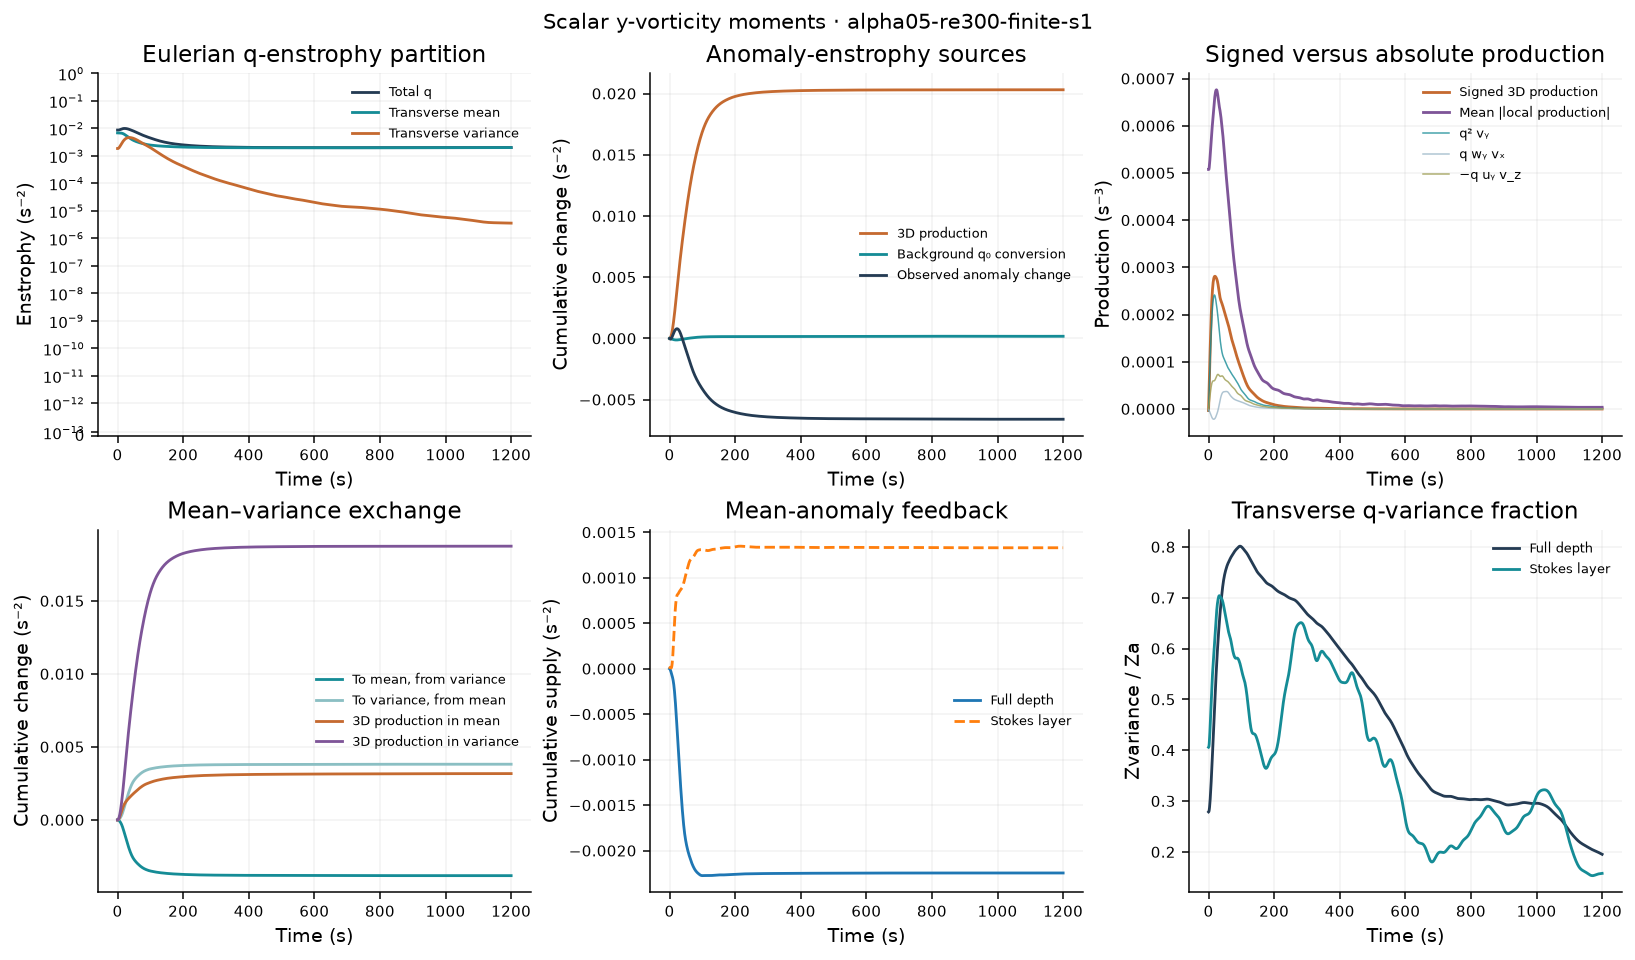

Values plotted in this chart, from the file beside it:
time_s, iteration, Zq, Zmean, Zvariance, Za, Zmean_anomaly, Pq_stretch, Pq_tilt_wy_vx, Pq_tilt_minus_uy_vz, Pq_T, Pq_T_abs, Pq_stretch_abs, Pq_tilt_wy_vx_abs, Pq_tilt_minus_uy_vz_abs, Pa_stretch, Pa_tilt_wy_vx, Pa_tilt_minus_uy_vz, Pa_T, Pa_T_abs, Pa_stretch_abs, Pa_tilt_wy_vx_abs, Pa_tilt_minus_uy_vz_abs, Pa_background
0, 0, 0.008665, 0.006821, 0.001844, 0.006616, 0.004771, -3.777249502e-06, -1.386435551e-07, 6.546277658e-07, -3.261265292e-06, 0.0005075, 0.0004607, 0.0001064, 9.508253541e-05, -3.836443872e-06, -6.178710327e-07, 8.864802996e-07, -3.567834605e-06, 0.0003945, 0.0003506, 9.340533451e-05, 8.591026193e-05, -5.677710257e-06
1, 71, 0.008641, 0.006802, 0.001839, 0.006582, 0.004743, 1.936010438e-05, -1.781399378e-06, 6.935237233e-06, 2.451394223e-05, 0.0005076, 0.000461, 0.0001056, 9.999886666e-05, 1.57279089e-05, -1.451755295e-06, 1.772746973e-06, 1.604890058e-05, 0.0003943, 0.0003506, 9.268989084e-05, 8.670557936e-05, -6.406244748e-06
2, 121, 0.008641, 0.006786, 0.001855, 0.006565, 0.00471, 4.206625608e-05, -3.416447823e-06, 1.290482046e-05, 5.155462871e-05, 0.0005117, 0.0004645, 0.0001054, 0.0001085, 3.503178673e-05, -2.204385052e-06, 2.71492799e-06, 3.554232967e-05, 0.0003973, 0.0003537, 9.273789295e-05, 8.947055504e-05, -7.088792838e-06
3, 171, 0.008663, 0.006773, 0.00189, 0.006564, 0.004674, 6.426070927e-05, -5.083863952e-06, 1.879913902e-05, 7.797598433e-05, 0.0005187, 0.0004704, 0.000106, 0.0001181, 5.404992599e-05, -2.903629537e-06, 3.978883289e-06, 5.512517974e-05, 0.0004025, 0.000359, 9.36118722e-05, 9.321352691e-05, -7.684297632e-06
4, 221, 0.008704, 0.006763, 0.001942, 0.006578, 0.004636, 8.580873622e-05, -6.808661634e-06, 2.473471866e-05, 0.0001037, 0.0005277, 0.0004781, 0.0001076, 0.0001281, 7.268347138e-05, -3.568773335e-06, 5.744480304e-06, 7.485917835e-05, 0.0004092, 0.0003654, 9.52786244e-05, 9.752798583e-05, -8.159216308e-06
5, 272, 0.008764, 0.006755, 0.002009, 0.006606, 0.004597, 0.0001065, -8.597598876e-06, 3.069513816e-05, 0.0001286, 0.0005378, 0.000487, 0.00011, 0.0001381, 9.077868842e-05, -4.208324938e-06, 8.079784617e-06, 9.46501481e-05, 0.0004169, 0.0003728, 9.765189981e-05, 0.0001023, -8.489726586e-06
6, 323, 0.00884, 0.006749, 0.00209, 0.006647, 0.004556, 0.0001263, -1.043785994e-05, 3.654151731e-05, 0.0001524, 0.0005485, 0.0004971, 0.0001133, 0.0001478, 0.0001081, -4.819350718e-06, 1.093542141e-05, 0.0001143, 0.0004253, 0.000381, 0.0001007, 0.0001075, -8.662269749e-06
7, 374, 0.008927, 0.006745, 0.002183, 0.006698, 0.004515, 0.0001448, -1.229775196e-05, 4.205153845e-05, 0.0001746, 0.0005592, 0.0005078, 0.0001175, 0.000157, 0.0001246, -5.387426663e-06, 1.416540664e-05, 0.0001334, 0.0004342, 0.0003896, 0.0001043, 0.000113, -8.673005225e-06
8, 425, 0.009024, 0.00674, 0.002285, 0.006758, 0.004473, 0.0001621, -1.412960778e-05, 4.698036111e-05, 0.0001949, 0.0005696, 0.0005189, 0.0001228, 0.0001657, 0.0001399, -5.887103429e-06, 1.757180838e-05, 0.0001516, 0.0004432, 0.0003985, 0.0001087, 0.000119, -8.526705715e-06
9, 476, 0.009127, 0.006732, 0.002395, 0.006823, 0.004428, 0.0001778, -1.587489724e-05, 5.112529313e-05, 0.0002131, 0.0005792, 0.0005301, 0.000129, 0.0001737, 0.000154, -6.283631432e-06, 2.095999679e-05, 0.0001687, 0.0004522, 0.0004074, 0.0001138, 0.0001253, -8.235243997e-06
10, 527, 0.009231, 0.006719, 0.002512, 0.006892, 0.004381, 0.0001919, -1.74712229e-05, 5.437266055e-05, 0.0002288, 0.0005881, 0.0005412, 0.0001362, 0.0001812, 0.0001666, -6.536809196e-06, 2.418558453e-05, 0.0001843, 0.0004608, 0.000416, 0.0001196, 0.0001319, -7.815590939e-06
11, 578, 0.009334, 0.0067, 0.002633, 0.006962, 0.004329, 0.0002043, -1.886033097e-05, 5.671445406e-05, 0.0002422, 0.0005966, 0.000552, 0.000144, 0.0001879, 0.0001777, -6.606885804e-06, 2.717861239e-05, 0.0001982, 0.0004691, 0.0004244, 0.0001259, 0.0001385, -7.287420283e-06
12, 629, 0.009432, 0.006673, 0.002759, 0.007031, 0.004272, 0.0002148, -1.999582527e-05, 5.823640572e-05, 0.0002531, 0.0006047, 0.0005623, 0.0001524, 0.0001941, 0.000187, -6.461192201e-06, 2.994113405e-05, 0.0002105, 0.000477, 0.0004322, 0.0001328, 0.000145, -6.670791108e-06
13, 680, 0.009524, 0.006637, 0.002887, 0.007096, 0.004209, 0.0002235, -2.084899478e-05, 5.908985639e-05, 0.0002618, 0.0006127, 0.0005723, 0.0001613, 0.0001998, 0.0001947, -6.079270714e-06, 3.252564596e-05, 0.0002212, 0.0004845, 0.0004397, 0.00014, 0.0001516, -5.984445946e-06
14, 731, 0.009606, 0.006591, 0.003015, 0.007156, 0.00414, 0.0002304, -2.141162033e-05, 5.946423303e-05, 0.0002684, 0.0006205, 0.0005822, 0.0001703, 0.0002054, 0.0002008, -5.454919064e-06, 3.501029381e-05, 0.0002303, 0.0004917, 0.0004472, 0.0001475, 0.0001581, -5.245075903e-06
15, 782, 0.009679, 0.006535, 0.003144, 0.00721, 0.004066, 0.0002355, -2.169596167e-05, 5.956496132e-05, 0.0002733, 0.0006286, 0.0005921, 0.0001793, 0.0002114, 0.0002052, -4.596555647e-06, 3.74792459e-05, 0.0002381, 0.000499, 0.0004549, 0.000155, 0.0001649, -4.46779889e-06
16, 833, 0.009741, 0.00647, 0.003271, 0.007258, 0.003987, 0.000239, -2.173046679e-05, 5.959404168e-05, 0.0002768, 0.0006371, 0.000602, 0.000188, 0.0002178, 0.0002083, -3.527477194e-06, 4.000784463e-05, 0.0002448, 0.0005067, 0.0004627, 0.0001624, 0.0001719, -3.667383278e-06
17, 884, 0.009792, 0.006395, 0.003397, 0.0073, 0.003903, 0.000241, -2.154676579e-05, 5.973001975e-05, 0.0002792, 0.0006457, 0.0006116, 0.0001961, 0.0002247, 0.00021, -2.282641589e-06, 4.264737893e-05, 0.0002504, 0.0005146, 0.0004707, 0.0001696, 0.0001793, -2.859375392e-06
18, 935, 0.009832, 0.006312, 0.003519, 0.007334, 0.003815, 0.0002416, -2.115686791e-05, 6.012308084e-05, 0.0002806, 0.000654, 0.0006205, 0.0002036, 0.0002321, 0.0002105, -8.949230171e-07, 4.542311341e-05, 0.000255, 0.0005225, 0.0004785, 0.0001763, 0.0001869, -2.060134184e-06
19, 986, 0.009861, 0.006222, 0.003639, 0.007363, 0.003724, 0.0002408, -2.053845556e-05, 6.088517577e-05, 0.0002812, 0.000661, 0.0006286, 0.0002104, 0.0002394, 0.0002098, 6.205842193e-07, 4.833197492e-05, 0.0002588, 0.0005296, 0.000486, 0.0001826, 0.0001944, -1.285530258e-06
20, 1037, 0.009879, 0.006125, 0.003754, 0.007384, 0.00363, 0.0002387, -1.964286652e-05, 6.206616377e-05, 0.0002812, 0.0006665, 0.0006354, 0.0002165, 0.0002466, 0.000208, 2.271014638e-06, 5.132808702e-05, 0.0002616, 0.000536, 0.0004929, 0.0001885, 0.0002017, -5.49296549e-07
21, 1088, 0.009888, 0.006024, 0.003864, 0.007399, 0.003535, 0.0002354, -1.84337405e-05, 6.36020161e-05, 0.0002806, 0.0006707, 0.0006407, 0.0002219, 0.000253, 0.0002052, 4.062298687e-06, 5.428331742e-05, 0.0002635, 0.0005416, 0.000499, 0.000194, 0.0002085, 1.385909203e-07
22, 1139, 0.009888, 0.00592, 0.003968, 0.007408, 0.00344, 0.0002313, -1.691463422e-05, 6.533772595e-05, 0.0002797, 0.000674, 0.000645, 0.0002266, 0.0002591, 0.0002017, 5.980472163e-06, 5.701473712e-05, 0.0002647, 0.0005465, 0.0005044, 0.000199, 0.0002151, 7.722448917e-07
23, 1190, 0.009879, 0.005813, 0.004066, 0.00741, 0.003344, 0.0002266, -1.514213384e-05, 6.712630336e-05, 0.0002786, 0.0006757, 0.0006479, 0.0002307, 0.0002648, 0.0001979, 7.979119681e-06, 5.937718635e-05, 0.0002652, 0.0005502, 0.0005088, 0.0002035, 0.0002211, 1.349755589e-06
24, 1241, 0.009861, 0.005704, 0.004157, 0.007405, 0.003248, 0.0002216, -1.324285458e-05, 6.882601848e-05, 0.0002772, 0.0006764, 0.0006497, 0.0002341, 0.0002696, 0.0001939, 9.956171005e-06, 6.127213625e-05, 0.0002651, 0.000553, 0.0005122, 0.0002076, 0.0002264, 1.872525175e-06
25, 1292, 0.009835, 0.005596, 0.00424, 0.007392, 0.003153, 0.0002164, -1.129709045e-05, 7.036169358e-05, 0.0002755, 0.0006757, 0.0006505, 0.0002369, 0.0002736, 0.0001898, 1.185758425e-05, 6.269569396e-05, 0.0002644, 0.0005545, 0.0005145, 0.0002111, 0.0002309, 2.343473274e-06
26, 1343, 0.009802, 0.005488, 0.004314, 0.007373, 0.003059, 0.0002111, -9.307007093e-06, 7.167181152e-05, 0.0002734, 0.0006735, 0.00065, 0.0002392, 0.0002771, 0.0001857, 1.370461943e-05, 6.366442966e-05, 0.000263, 0.0005546, 0.0005157, 0.0002143, 0.0002348, 2.766215799e-06
27, 1394, 0.009761, 0.005381, 0.00438, 0.007347, 0.002966, 0.0002054, -7.202197636e-06, 7.267335408e-05, 0.0002709, 0.0006699, 0.0006479, 0.0002409, 0.0002799, 0.0001812, 1.557898133e-05, 6.417733218e-05, 0.0002609, 0.0005533, 0.0005156, 0.0002169, 0.0002381, 3.144798298e-06
28, 1445, 0.009713, 0.005275, 0.004438, 0.007313, 0.002875, 0.0001992, -4.869006453e-06, 7.324563057e-05, 0.0002676, 0.0006655, 0.0006444, 0.0002421, 0.0002819, 0.0001763, 1.760206588e-05, 6.417459023e-05, 0.000258, 0.0005511, 0.0005141, 0.0002189, 0.0002405, 3.482545496e-06
29, 1496, 0.009658, 0.005171, 0.004487, 0.007273, 0.002786, 0.0001925, -2.23428763e-06, 7.330000979e-05, 0.0002635, 0.00066, 0.0006397, 0.0002425, 0.0002831, 0.0001708, 1.984512261e-05, 6.362021837e-05, 0.0002543, 0.0005481, 0.0005116, 0.0002202, 0.0002423, 3.782250442e-06
30, 1547, 0.009596, 0.005069, 0.004528, 0.007226, 0.002698, 0.0001853, 7.147961728e-07, 7.287052224e-05, 0.0002589, 0.0006543, 0.000634, 0.0002422, 0.0002834, 0.000165, 2.232089604e-05, 6.258740551e-05, 0.00025, 0.0005445, 0.000508, 0.0002207, 0.0002433, 4.045989886e-06
31, 1598, 0.009528, 0.004968, 0.00456, 0.007172, 0.002612, 0.0001778, 3.936551456e-06, 7.212666586e-05, 0.0002539, 0.0006487, 0.0006275, 0.0002411, 0.0002833, 0.0001591, 2.498128793e-05, 6.128141119e-05, 0.0002453, 0.0005407, 0.0005035, 0.0002203, 0.0002437, 4.275553134e-06
32, 1649, 0.009454, 0.004869, 0.004585, 0.007113, 0.002528, 0.0001703, 7.381102788e-06, 7.124817863e-05, 0.000249, 0.0006439, 0.0006211, 0.0002393, 0.0002826, 0.000153, 2.776847054e-05, 5.991692373e-05, 0.0002407, 0.000537, 0.0004989, 0.0002193, 0.0002437, 4.471730447e-06
33, 1699, 0.009376, 0.004773, 0.004603, 0.007048, 0.002446, 0.0001629, 1.094405733e-05, 7.037299294e-05, 0.0002442, 0.0006397, 0.0006147, 0.0002372, 0.0002814, 0.000147, 3.057760639e-05, 5.863913501e-05, 0.0002363, 0.0005339, 0.000494, 0.0002178, 0.0002432, 4.633707448e-06
34, 1749, 0.009292, 0.004678, 0.004614, 0.006979, 0.002365, 0.0001558, 1.450693915e-05, 6.966759978e-05, 0.00024, 0.0006361, 0.0006081, 0.0002346, 0.0002801, 0.0001413, 3.330534237e-05, 5.760868432e-05, 0.0002322, 0.0005309, 0.0004888, 0.000216, 0.0002425, 4.75815908e-06
35, 1799, 0.009206, 0.004585, 0.004621, 0.006907, 0.002286, 0.0001492, 1.792930968e-05, 6.924228572e-05, 0.0002364, 0.000632, 0.0006004, 0.0002319, 0.000279, 0.0001359, 3.584314126e-05, 5.69063315e-05, 0.0002287, 0.0005272, 0.0004828, 0.000214, 0.0002418, 4.839731056e-06
36, 1849, 0.009118, 0.004495, 0.004622, 0.006831, 0.002209, 0.0001432, 2.112699936e-05, 6.908421032e-05, 0.0002334, 0.0006275, 0.0005922, 0.0002293, 0.0002776, 0.000131, 3.814107251e-05, 5.648746719e-05, 0.0002256, 0.000523, 0.0004762, 0.000212, 0.000241, 4.875529531e-06
37, 1899, 0.009028, 0.004408, 0.004619, 0.006754, 0.002135, 0.0001377, 2.40590432e-05, 6.916030396e-05, 0.000231, 0.0006226, 0.0005839, 0.0002266, 0.0002765, 0.0001265, 4.018991485e-05, 5.629655415e-05, 0.0002229, 0.0005184, 0.0004693, 0.00021, 0.0002402, 4.867224152e-06
38, 1949, 0.008937, 0.004325, 0.004612, 0.006675, 0.002063, 0.0001327, 2.669893404e-05, 6.942636322e-05, 0.0002288, 0.000617, 0.0005754, 0.0002242, 0.0002753, 0.0001222, 4.198106905e-05, 5.630229264e-05, 0.0002205, 0.0005131, 0.0004622, 0.0002082, 0.0002392, 4.821909942e-06
39, 1999, 0.008846, 0.004245, 0.004601, 0.006595, 0.001994, 0.0001281, 2.901826038e-05, 6.979300766e-05, 0.0002269, 0.0006107, 0.0005669, 0.0002219, 0.0002739, 0.0001182, 4.350119791e-05, 5.644627171e-05, 0.0002182, 0.0005076, 0.0004552, 0.0002067, 0.0002381, 4.748503121e-06
40, 2049, 0.008755, 0.004168, 0.004587, 0.006515, 0.001928, 0.0001239, 3.100730817e-05, 7.010080892e-05, 0.000225, 0.0006043, 0.0005588, 0.0002198, 0.000272, 0.0001146, 4.475342631e-05, 5.660007777e-05, 0.000216, 0.000502, 0.0004485, 0.0002053, 0.0002367, 4.655295737e-06
41, 2099, 0.008664, 0.004095, 0.004569, 0.006434, 0.001865, 0.0001203, 3.265776308e-05, 7.020394575e-05, 0.0002231, 0.0005979, 0.000551, 0.0002179, 0.0002696, 0.0001115, 4.574236577e-05, 5.66369378e-05, 0.0002139, 0.0004965, 0.0004421, 0.0002039, 0.000235, 4.549831895e-06
42, 2149, 0.008572, 0.004025, 0.004547, 0.006352, 0.001804, 0.0001171, 3.396690868e-05, 7.002686581e-05, 0.0002211, 0.0005914, 0.0005438, 0.0002159, 0.000267, 0.0001087, 4.647320526e-05, 5.648951665e-05, 0.0002117, 0.0004909, 0.0004361, 0.0002025, 0.0002331, 4.438770023e-06
43, 2199, 0.00848, 0.003958, 0.004522, 0.006269, 0.001747, 0.0001144, 3.494311828e-05, 6.955894655e-05, 0.0002189, 0.0005845, 0.0005365, 0.0002138, 0.000264, 0.0001064, 4.695243311e-05, 5.615433495e-05, 0.0002095, 0.0004849, 0.0004302, 0.0002009, 0.0002308, 4.328116851e-06
44, 2249, 0.008388, 0.003895, 0.004492, 0.006185, 0.001692, 0.0001122, 3.561938784e-05, 6.883355809e-05, 0.0002167, 0.0005773, 0.0005292, 0.0002115, 0.0002608, 0.0001044, 4.720437228e-05, 5.566684627e-05, 0.0002073, 0.0004788, 0.000424, 0.000199, 0.0002282, 4.223047548e-06
45, 2299, 0.008295, 0.003836, 0.004459, 0.006101, 0.001641, 0.0001103, 3.606935439e-05, 6.789456144e-05, 0.0002143, 0.0005695, 0.0005215, 0.0002092, 0.0002573, 0.0001027, 4.728845392e-05, 5.506195442e-05, 0.0002051, 0.0004721, 0.0004176, 0.000197, 0.0002254, 4.127345491e-06
46, 2349, 0.008202, 0.003779, 0.004423, 0.006017, 0.001594, 0.0001087, 3.636392575e-05, 6.680114091e-05, 0.0002118, 0.0005613, 0.0005136, 0.0002067, 0.0002537, 0.0001013, 4.725979088e-05, 5.437134541e-05, 0.0002029, 0.0004653, 0.000411, 0.0001948, 0.0002224, 4.043294608e-06
47, 2399, 0.008109, 0.003726, 0.004384, 0.005932, 0.001549, 0.0001072, 3.654277556e-05, 6.562872642e-05, 0.0002093, 0.0005529, 0.0005054, 0.0002039, 0.00025, 9.993608174e-05, 4.714112157e-05, 5.362234346e-05, 0.0002007, 0.0004585, 0.0004042, 0.0001924, 0.0002193, 3.972439436e-06
48, 2449, 0.008017, 0.003675, 0.004342, 0.005848, 0.001507, 0.0001057, 3.664363403e-05, 6.447249969e-05, 0.0002068, 0.0005444, 0.0004973, 0.000201, 0.0002463, 9.865475396e-05, 4.695535465e-05, 5.285198813e-05, 0.0001985, 0.0004518, 0.0003977, 0.0001898, 0.0002162, 3.915305192e-06
49, 2499, 0.007924, 0.003626, 0.004298, 0.005765, 0.001467, 0.0001042, 3.67289503e-05, 6.34152015e-05, 0.0002044, 0.0005358, 0.0004887, 0.0001979, 0.0002426, 9.732775395e-05, 4.675251832e-05, 5.209240993e-05, 0.0001962, 0.000445, 0.0003908, 0.0001871, 0.0002132, 3.870573826e-06
50, 2549, 0.007832, 0.00358, 0.004252, 0.005681, 0.001429, 0.0001025, 3.682834783e-05, 6.250586334e-05, 0.0002019, 0.0005267, 0.0004797, 0.0001948, 0.0002389, 9.588121093e-05, 4.655608195e-05, 5.135852907e-05, 0.0001938, 0.0004379, 0.0003836, 0.0001844, 0.00021, 3.834933801e-06
51, 2599, 0.007739, 0.003535, 0.004204, 0.005597, 0.001393, 0.0001007, 3.693621798e-05, 6.177365299e-05, 0.0001994, 0.0005177, 0.0004706, 0.0001917, 0.0002354, 9.4312709e-05, 4.6359795e-05, 5.066218704e-05, 0.0001913, 0.0004307, 0.0003763, 0.0001816, 0.0002068, 3.804313872e-06
52, 2649, 0.007647, 0.003492, 0.004155, 0.005513, 0.001359, 9.875646194e-05, 3.703394681e-05, 6.121671019e-05, 0.000197, 0.0005092, 0.0004615, 0.0001885, 0.0002318, 9.267415534e-05, 4.614868737e-05, 5.000214564e-05, 0.0001888, 0.0004237, 0.000369, 0.0001789, 0.0002036, 3.774835821e-06
53, 2699, 0.007555, 0.003451, 0.004104, 0.00543, 0.001325, 9.679656496e-05, 3.710790634e-05, 6.078840514e-05, 0.0001947, 0.0005008, 0.0004527, 0.0001854, 0.0002284, 9.106235062e-05, 4.591236191e-05, 4.935158088e-05, 0.0001863, 0.0004168, 0.0003618, 0.000176, 0.0002003, 3.743381412e-06
54, 2749, 0.007463, 0.00341, 0.004053, 0.005346, 0.001293, 9.494234623e-05, 3.713118807e-05, 6.041752602e-05, 0.0001925, 0.0004929, 0.0004443, 0.0001823, 0.000225, 8.958360523e-05, 4.562698464e-05, 4.867257711e-05, 0.0001839, 0.0004102, 0.000355, 0.0001731, 0.0001971, 3.707763982e-06
55, 2799, 0.007373, 0.003372, 0.004001, 0.005263, 0.001262, 9.322941634e-05, 3.708814962e-05, 6.00641321e-05, 0.0001904, 0.0004854, 0.0004363, 0.0001791, 0.0002216, 8.826151094e-05, 4.527928148e-05, 4.796432799e-05, 0.0001815, 0.0004039, 0.0003483, 0.0001702, 0.0001938, 3.666902508e-06
56, 2849, 0.007283, 0.003335, 0.003948, 0.00518, 0.001232, 9.16376953e-05, 3.696951288e-05, 5.969041916e-05, 0.0001883, 0.0004778, 0.0004286, 0.0001761, 0.0002181, 8.706234248e-05, 4.486228051e-05, 4.723049537e-05, 0.0001792, 0.0003974, 0.0003417, 0.0001673, 0.0001905, 3.62111813e-06
57, 2899, 0.007194, 0.0033, 0.003895, 0.005098, 0.001203, 9.017380259e-05, 3.674975111e-05, 5.923923272e-05, 0.0001862, 0.0004702, 0.0004209, 0.000173, 0.0002145, 8.597994878e-05, 4.435285977e-05, 4.645233429e-05, 0.0001768, 0.0003908, 0.0003352, 0.0001644, 0.0001871, 3.571999405e-06
58, 2949, 0.007107, 0.003266, 0.003841, 0.005016, 0.001175, 8.88623548e-05, 3.639391232e-05, 5.867316772e-05, 0.0001839, 0.0004627, 0.0004136, 0.0001698, 0.0002108, 8.502742712e-05, 4.371939328e-05, 4.562255672e-05, 0.0001744, 0.0003841, 0.0003288, 0.0001614, 0.0001838, 3.521800713e-06
59, 2999, 0.00702, 0.003234, 0.003786, 0.004934, 0.001148, 8.769123053e-05, 3.587441506e-05, 5.800215676e-05, 0.0001816, 0.000455, 0.0004064, 0.0001665, 0.0002072, 8.418216287e-05, 4.293787504e-05, 4.477203248e-05, 0.0001719, 0.0003772, 0.0003226, 0.0001583, 0.0001804, 3.472739759e-06
... 1,141 more rows
